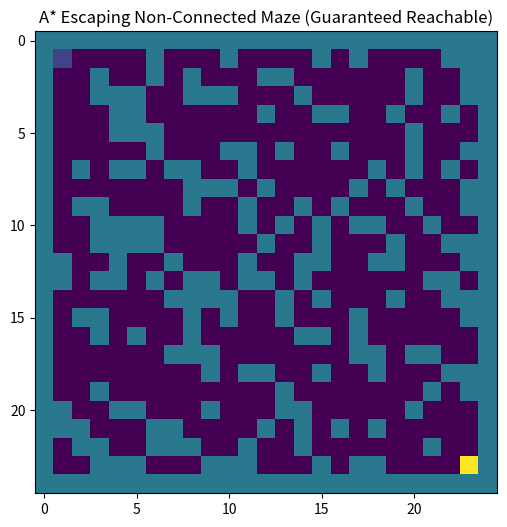

The matplotlib source for this figure:
# Maze (A* pathfinding)
import numpy as np
import matplotlib.pyplot as plt
import matplotlib.animation as animation
import heapq
import random

# ==== Maze ====
def generate_nonconnected_maze(rows, cols, wall_prob=0.3):
    maze = np.zeros((rows, cols), dtype=int)
    maze[0, :] = maze[-1, :] = maze[:, 0] = maze[:, -1] = 1
    for r in range(1, rows-1):
        for c in range(1, cols-1):
            if random.random() < wall_prob:
                maze[r, c] = 1
    return maze

# ==== A* pathfinding ====
def astar(maze, start, goal):
    def heuristic(a, b): return abs(a[0]-b[0]) + abs(a[1]-b[1])
    rows, cols = maze.shape
    came_from = {}
    g_score = { (r,c): float('inf') for r in range(rows) for c in range(cols) }
    g_score[start] = 0
    f_score = { (r,c): float('inf') for r in range(rows) for c in range(cols) }
    f_score[start] = heuristic(start, goal)
    open_set = [(f_score[start], start)]
    visited_order = []

    while open_set:
        _, current = heapq.heappop(open_set)
        if current == goal:
            break
        visited_order.append(current)
        for dr, dc in [(1,0),(-1,0),(0,1),(0,-1)]:
            nr, nc = current[0]+dr, current[1]+dc
            if 0 <= nr < rows and 0 <= nc < cols and maze[nr,nc] == 0:
                tentative_g = g_score[current] + 1
                neighbor = (nr, nc)
                if tentative_g < g_score[neighbor]:
                    came_from[neighbor] = current
                    g_score[neighbor] = tentative_g
                    f_score[neighbor] = tentative_g + heuristic(neighbor, goal)
                    heapq.heappush(open_set, (f_score[neighbor], neighbor))

    path = []
    cur = goal
    if cur not in came_from:
        return visited_order, []
    while cur in came_from:
        path.append(cur)
        cur = came_from[cur]
    path.append(start)
    path.reverse()
    return visited_order, path

# ==== Solvable maze ====
def generate_solvable_maze(rows, cols, wall_prob=0.3, max_attempts=100):
    for _ in range(max_attempts):
        maze = generate_nonconnected_maze(rows, cols, wall_prob)
        start, goal = (1, 1), (rows-2, cols-2)
        visited, path = astar(maze, start, goal)
        if path:
            return maze, visited, path
    raise RuntimeError("No solvable maze")

# ==== Main ====
maze, visited_order, path = generate_solvable_maze(25, 25, wall_prob=0.35)
start, goal = (1, 1), (23, 23)

# ==== Animation ====
frames = []
base = np.zeros_like(maze, dtype=float)
base[maze == 1] = 0.4

for i, (r, c) in enumerate(visited_order):
    frame = base.copy()
    for vr, vc in visited_order[:i]:
        frame[vr, vc] = 0.7
    for pr, pc in path[:max(1, int(len(path) * (i / len(visited_order))))]:
        frame[pr, pc] = 1.0
    frame[start] = 0.2
    frame[goal] = 1.0
    frames.append(frame)

fig, ax = plt.subplots(figsize=(6,6))
im = ax.imshow(frames[0], cmap='viridis')
ax.set_title("A* Escaping Non-Connected Maze (Guaranteed Reachable)")

def update(frame):
    im.set_data(frame)
    return [im]

ani = animation.FuncAnimation(fig, update, frames=frames, interval=60, repeat=False)
plt.show()
